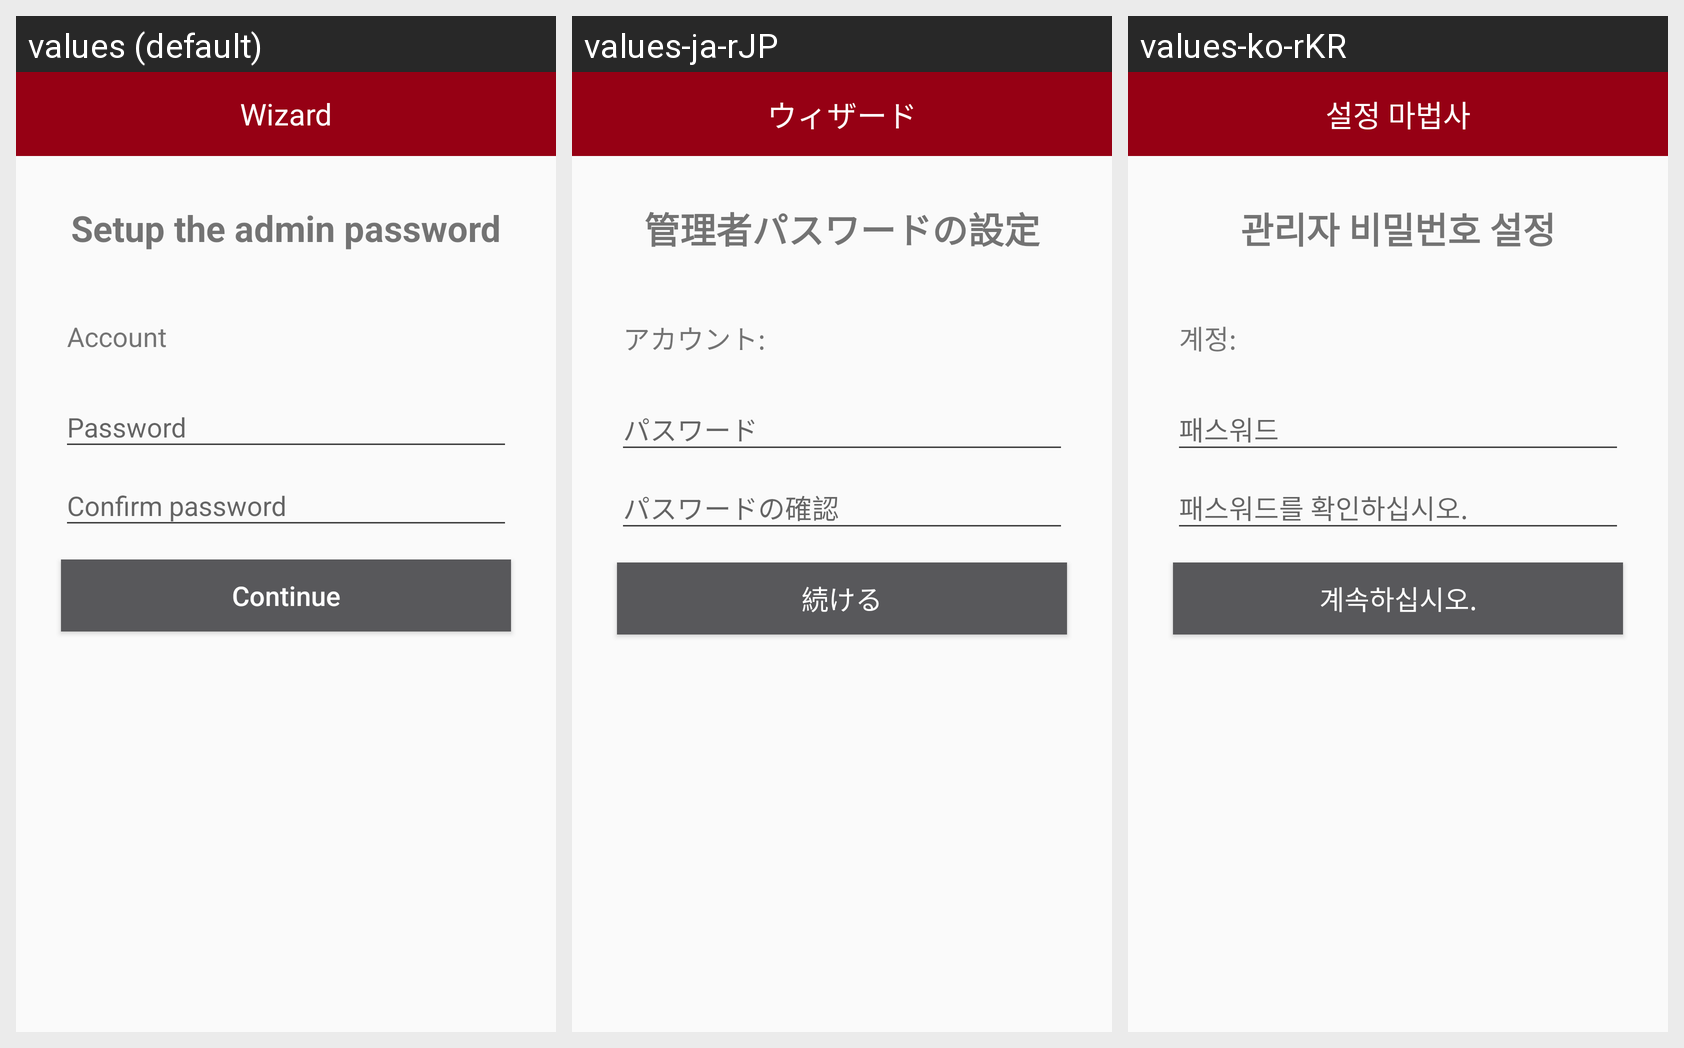

Locale-by-locale string values for the Android screen shown in this grid:
Android screen res/layout/activity_wizard.xml rendered under 3 locales, left to right: values (default), values-ja-rJP, values-ko-rKR. Device: Nexus 5 (rendered at 1080×1920; each locale shown at half size, 540×960, under a caption strip naming it); theme AppTheme.
Other locales in the repository, not shown: values-ru-rRU, values-zh, values-zh-rTW.
Strings drawn on this screen, with the default value and each locale's value (text and hints the layout hard-codes, and strings that could not be matched under every locale, appear in the picture but are not listed):

wizard
  values: Wizard
  values-ja-rJP: ウィザード
  values-ko-rKR: 설정 마법사

wizard_setup_admin
  values: Setup the admin password
  values-ja-rJP: 管理者パスワードの設定
  values-ko-rKR: 관리자 비밀번호 설정

account
  values: Account
  values-ja-rJP: アカウント:
  values-ko-rKR: 계정:

wizard_continue
  values: Continue
  values-ja-rJP: 続ける
  values-ko-rKR: 계속하십시오.
